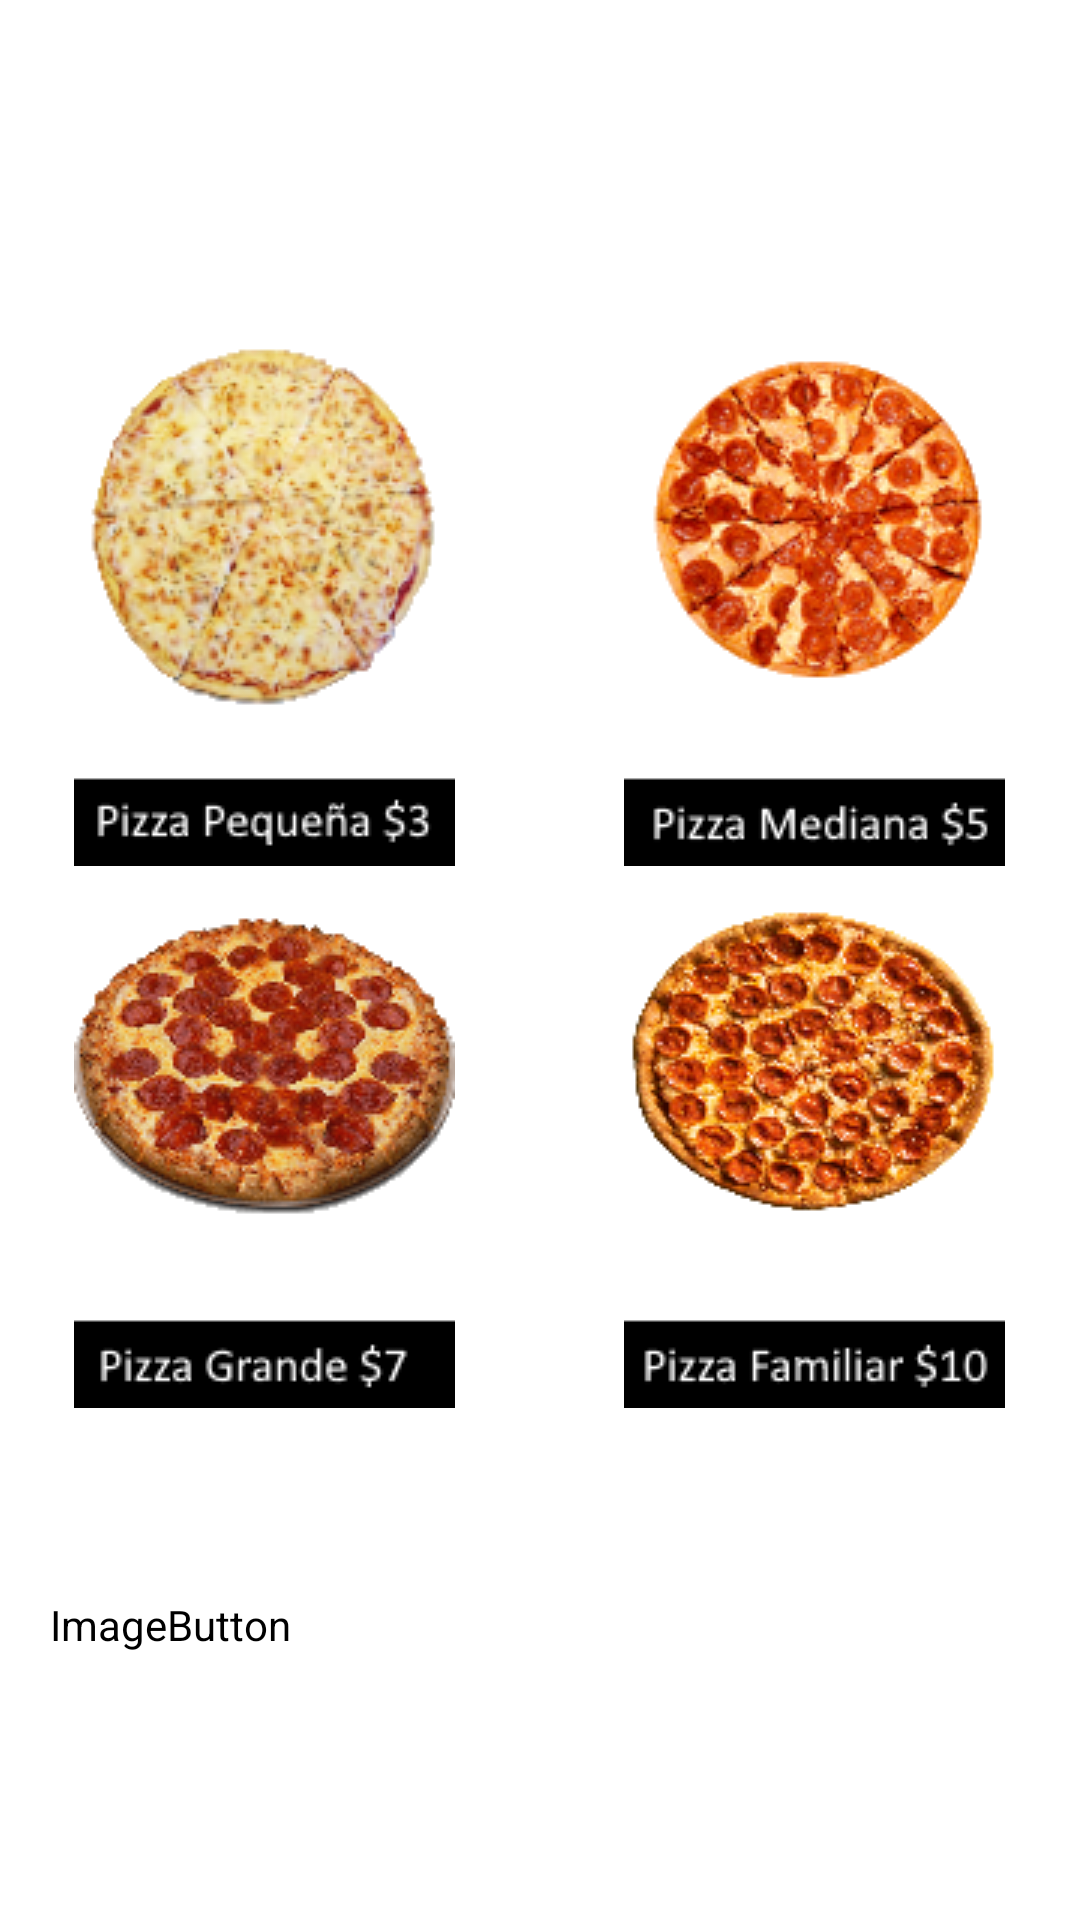

This screen was rendered from an Android layout file. Write that file and the resources it references.
<!-- AndroidManifest.xml: application theme Theme.Pizzeria_Juanito -->
<!-- res/layout/activity_main_realizar_pedido.xml -->
<?xml version="1.0" encoding="utf-8"?>
<androidx.constraintlayout.widget.ConstraintLayout xmlns:android="http://schemas.android.com/apk/res/android"
    xmlns:app="http://schemas.android.com/apk/res-auto"
    xmlns:tools="http://schemas.android.com/tools"
    android:layout_width="match_parent"
    android:layout_height="match_parent"
    tools:context=".MainActivity_RealizarPedido"
    android:background="@drawable/fondo">

    <ImageButton
        android:id="@+id/btnatras"
        android:layout_width="87dp"
        android:layout_height="81dp"
        android:backgroundTint="#00FFFFFF"
        app:layout_constraintBottom_toBottomOf="parent"
        app:layout_constraintEnd_toEndOf="parent"
        app:layout_constraintHorizontal_bias="0.049"
        app:layout_constraintStart_toStartOf="parent"
        app:layout_constraintTop_toTopOf="parent"
        app:layout_constraintVertical_bias="0.896"
        app:srcCompat="@drawable/efecti_btn"
        tools:ignore="SpeakableTextPresentCheck" />

    <ImageButton
        android:id="@+id/btnfami"
        android:layout_width="wrap_content"
        android:layout_height="wrap_content"
        android:backgroundTint="#00FFFFFF"
        app:layout_constraintBottom_toBottomOf="parent"
        app:layout_constraintEnd_toEndOf="parent"
        app:layout_constraintHorizontal_bias="0.938"
        app:layout_constraintStart_toStartOf="parent"
        app:layout_constraintTop_toTopOf="parent"
        app:layout_constraintVertical_bias="0.638"
        app:srcCompat="@drawable/pizzafamiliar"
        tools:ignore="SpeakableTextPresentCheck" />

    <ImageButton
        android:id="@+id/btngran"
        android:layout_width="wrap_content"
        android:layout_height="wrap_content"
        android:backgroundTint="#00FFFFFF"
        app:layout_constraintBottom_toBottomOf="parent"
        app:layout_constraintEnd_toEndOf="parent"
        app:layout_constraintHorizontal_bias="0.061"
        app:layout_constraintStart_toStartOf="parent"
        app:layout_constraintTop_toTopOf="parent"
        app:layout_constraintVertical_bias="0.638"
        app:srcCompat="@drawable/pizzagrandeedit"
        tools:ignore="SpeakableTextPresentCheck" />

    <ImageButton
        android:id="@+id/btnpeque"
        android:layout_width="wrap_content"
        android:layout_height="wrap_content"
        android:backgroundTint="#00FFFFFF"
        app:layout_constraintBottom_toBottomOf="parent"
        app:layout_constraintEnd_toEndOf="parent"
        app:layout_constraintHorizontal_bias="0.061"
        app:layout_constraintStart_toStartOf="parent"
        app:layout_constraintTop_toTopOf="parent"
        app:layout_constraintVertical_bias="0.231"
        app:srcCompat="@drawable/pizzapequeniaedit"
        tools:ignore="SpeakableTextPresentCheck" />

    <ImageButton
        android:id="@+id/btnmedia"
        android:layout_width="wrap_content"
        android:layout_height="wrap_content"
        android:backgroundTint="#00FFFFFF"
        app:layout_constraintBottom_toBottomOf="parent"
        app:layout_constraintEnd_toEndOf="parent"
        app:layout_constraintHorizontal_bias="0.938"
        app:layout_constraintStart_toStartOf="parent"
        app:layout_constraintTop_toTopOf="parent"
        app:layout_constraintVertical_bias="0.231"
        app:srcCompat="@drawable/pizzamedianaedit"
        tools:ignore="SpeakableTextPresentCheck" />

</androidx.constraintlayout.widget.ConstraintLayout>
<!-- resources referenced by this layout -->
<resources>
  <!-- drawable efecti_btn (drawable) -->
  <?xml version="1.0" encoding="utf-8"?>
  <selector xmlns:android="http://schemas.android.com/apk/res/android">
  
      <item android:drawable="@drawable/hacia_atras_press2" android:state_pressed="true"/>
      <item android:drawable="@drawable/hacia_atras_64pix"/>
  </selector>
  <!-- drawable pizzafamiliar: png bitmap (drawable, 33094 bytes) -->
  <!-- drawable pizzagrandeedit: png bitmap (drawable, 33348 bytes) -->
  <!-- drawable pizzamedianaedit: png bitmap (drawable, 31465 bytes) -->
  <!-- drawable pizzapequeniaedit: png bitmap (drawable, 33875 bytes) -->
  <style name="Theme.Pizzeria_Juanito" parent="Theme.MaterialComponents.DayNight.DarkActionBar">
          
          <item name="colorPrimary">@color/black</item>
          <item name="colorPrimaryVariant">@color/black</item>
          <item name="colorOnPrimary">@color/white</item>
          
          <item name="colorSecondary">@color/teal_200</item>
          <item name="colorSecondaryVariant">@color/teal_700</item>
          <item name="colorOnSecondary">@color/black</item>
          
          <item name="android:statusBarColor" tools:targetApi="l">?attr/colorPrimaryVariant</item>
          
  
          <item name="android:windowAnimationStyle">@style/ActivityAnim</item>
  
      </style>
  <!-- drawable hacia_atras_press2: png bitmap (drawable, 1589 bytes) -->
  <style name="ActivityAnim" parent="@android:style/Animation.Activity">
          <item name="android:activityOpenEnterAnimation">@anim/slide_in</item>
          <item name="android:activityCloseEnterAnimation">@anim/slide_in</item>
          <item name="android:activityOpenExitAnimation">@anim/slide_out</item>
          <item name="android:activityCloseExitAnimation">@anim/slide_out</item>
      </style>
  <!-- not gathered from this repository: default colours our renderer supplied (Android Studio template values) -->
  <color name="teal_200">#FF03DAC5</color>
  <color name="teal_700">#FF018786</color>
  <color name="black">#FF000000</color>
  <color name="white">#FFFFFFFF</color>
</resources>
